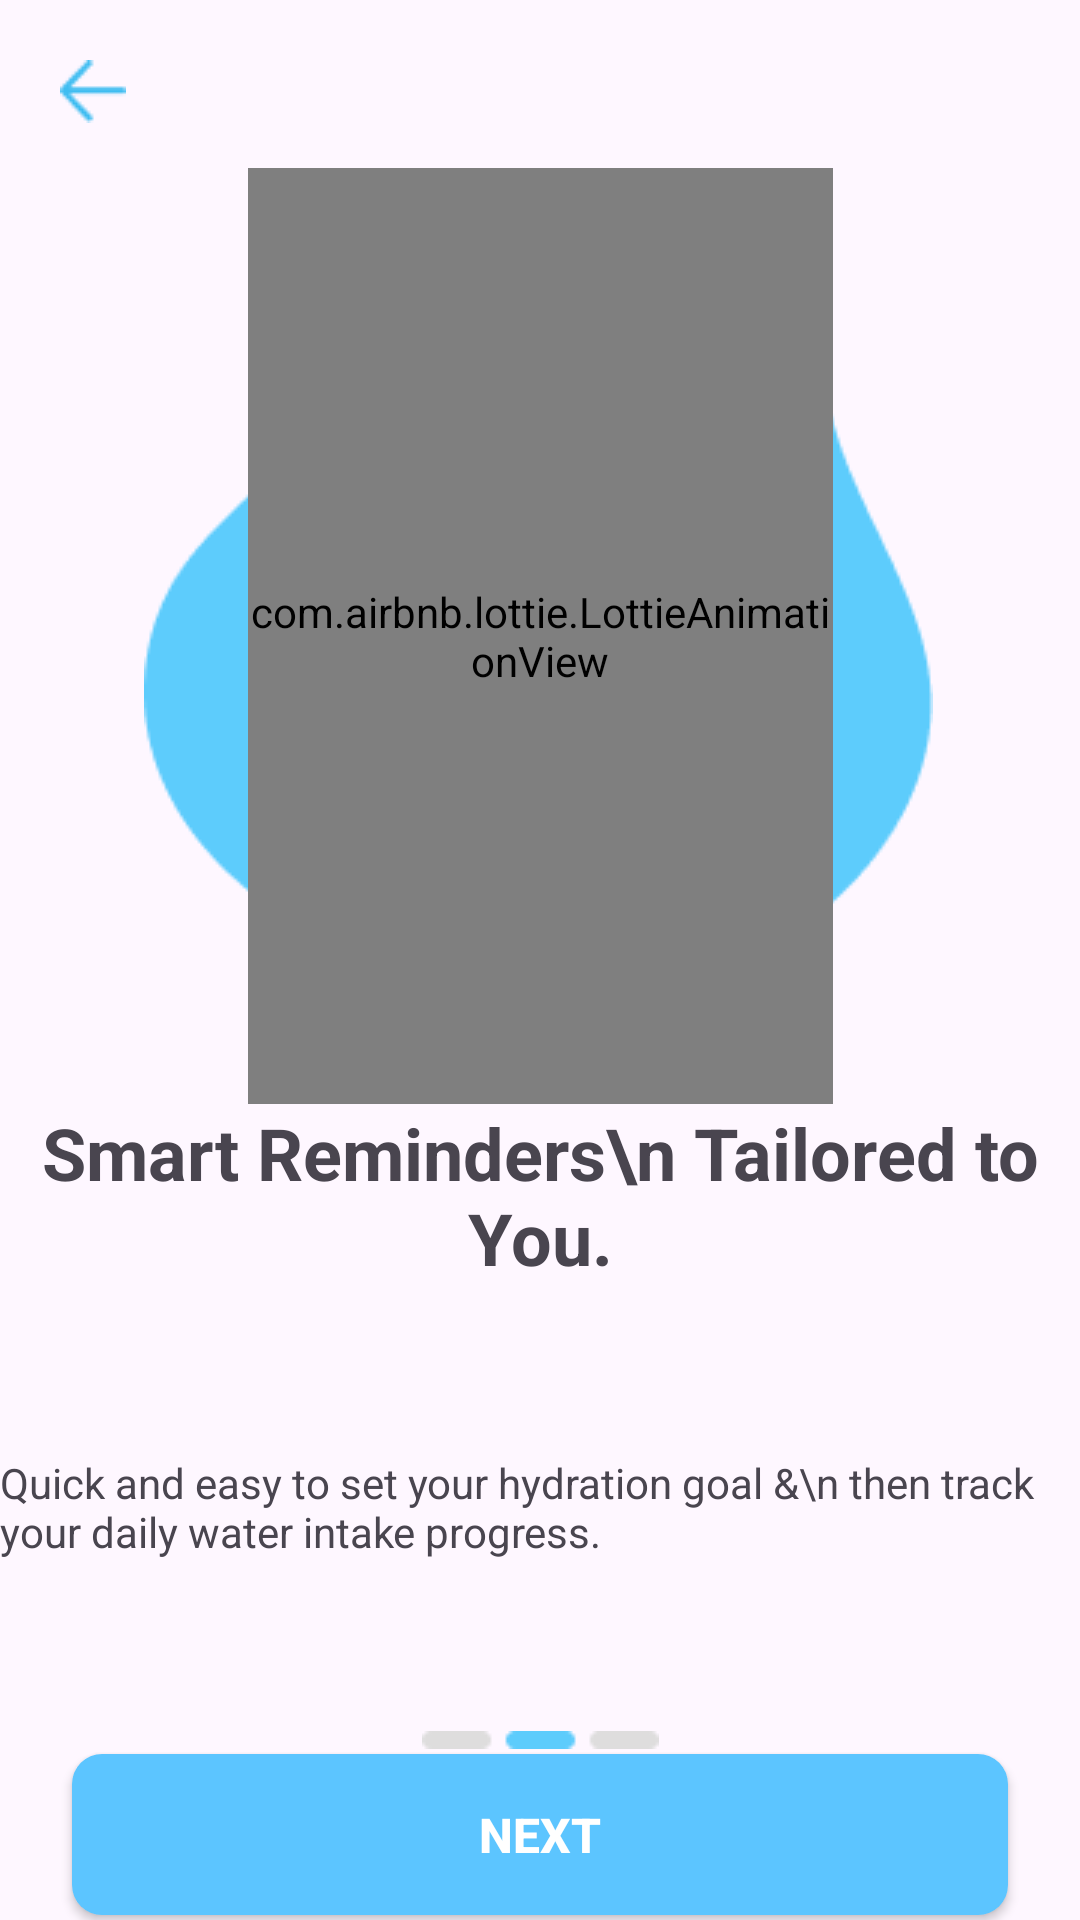

Android layout source for this screen:
<!-- AndroidManifest.xml: application theme Base.Theme.ReminderWater -->
<!-- res/layout/fragment_second.xml -->
<?xml version="1.0" encoding="utf-8"?>
<androidx.constraintlayout.widget.ConstraintLayout xmlns:android="http://schemas.android.com/apk/res/android"
    xmlns:app="http://schemas.android.com/apk/res-auto"
    xmlns:tools="http://schemas.android.com/tools"
    android:layout_width="match_parent"
    android:layout_height="match_parent"
    android:fitsSystemWindows="true"
    tools:context="OnBoarding.Second">
    <ImageButton
        android:id="@+id/back"
        android:layout_width="wrap_content"
        android:layout_height="wrap_content"
        android:layout_margin="20dp"
        android:backgroundTintMode="screen"
        android:background="@android:color/transparent"
        android:src="@drawable/back"
        app:layout_constraintStart_toStartOf="parent"
        app:layout_constraintTop_toTopOf="parent" />

    <ImageView
        android:id="@+id/imageView"
        android:layout_width="wrap_content"
        android:layout_height="wrap_content"
        android:layout_gravity="center"
        android:layout_marginTop="56dp"
        android:foregroundGravity="center"
        android:src="@drawable/bording_2"
        app:layout_constraintEnd_toEndOf="parent"
        app:layout_constraintHorizontal_bias="0.496"
        app:layout_constraintStart_toStartOf="parent"
        app:layout_constraintTop_toTopOf="parent" />

    <com.airbnb.lottie.LottieAnimationView
        android:id="@+id/lottie"
        android:layout_width="195dp"
        android:layout_height="312dp"
        android:layout_marginTop="56dp"
        app:layout_constraintEnd_toEndOf="parent"
        app:layout_constraintStart_toStartOf="parent"
        app:layout_constraintTop_toTopOf="parent"
        app:lottie_autoPlay="true"
        app:lottie_loop="true"
        app:lottie_rawRes="@raw/lottie2" />

    <LinearLayout
        android:id="@+id/linear"
        android:layout_width="match_parent"
        android:layout_height="wrap_content"
        android:orientation="vertical"
        android:gravity="center"
        app:layout_constraintEnd_toEndOf="parent"
        app:layout_constraintStart_toStartOf="parent"
        app:layout_constraintTop_toBottomOf="@+id/lottie">

        <TextView
            android:id="@+id/textView"
            android:layout_width="wrap_content"
            android:layout_height="wrap_content"
            android:layout_gravity="center"
            android:gravity="center"
            android:text="Smart Reminders\n Tailored to You."
            android:textSize="24sp"
            android:textStyle="bold" />

        <TextView
            android:id="@+id/textView2"
            android:layout_width="wrap_content"
            android:layout_height="wrap_content"
            android:layout_gravity="center"
            android:layout_marginTop="56dp"
            android:text="Quick and easy to set your hydration goal &amp;\n then track your daily water intake progress." />
    </LinearLayout>

    <ImageView
        android:layout_width="wrap_content"
        android:layout_height="wrap_content"
        android:src="@drawable/bording_view2"
        android:id="@+id/view"
        app:layout_constraintBottom_toBottomOf="parent"
        app:layout_constraintEnd_toEndOf="parent"
        app:layout_constraintStart_toStartOf="parent"
        app:layout_constraintTop_toBottomOf="@+id/linear"/>


    <androidx.appcompat.widget.AppCompatButton
        android:id="@+id/next"
        style="@style/NextButtonStyle"
        android:layout_width="0dp"
        android:layout_height="wrap_content"
        android:layout_marginHorizontal="24dp"
        android:text="NEXT"
        android:gravity="center"
        app:layout_constraintBottom_toBottomOf="parent"
        app:layout_constraintEnd_toEndOf="parent"
        app:layout_constraintStart_toStartOf="parent"
        app:layout_constraintTop_toBottomOf="@+id/view" />
</androidx.constraintlayout.widget.ConstraintLayout>
<!-- resources referenced by this layout -->
<resources>
  <!-- drawable back: png bitmap (drawable, 458 bytes) -->
  <!-- drawable bording_2: png bitmap (drawable, 4545 bytes) -->
  <!-- drawable bording_view2: png bitmap (drawable, 313 bytes) -->
  <style name="NextButtonStyle">
          <item name="android:textColor">#FFFFFF</item>
          <item name="android:textSize">16sp</item>
          <item name="android:textStyle">bold</item>
          <item name="android:textAllCaps">true</item>
          <item name="android:padding">16dp</item>
          <item name="android:background">@drawable/next_button_background</item>
          <item name="android:elevation">2dp</item>
          <item name="android:stateListAnimator">@null</item>
      </style>
  <style name="Base.Theme.ReminderWater" parent="Theme.Material3.DayNight.NoActionBar">
          
          
      </style>
  <!-- drawable next_button_background (drawable) -->
  <?xml version="1.0" encoding="utf-8"?>
  <shape xmlns:android="http://schemas.android.com/apk/res/android"
      android:shape="rectangle">
      <solid android:color="#5CC5FF" />
      <corners android:radius="10dp" />
  </shape>
</resources>
